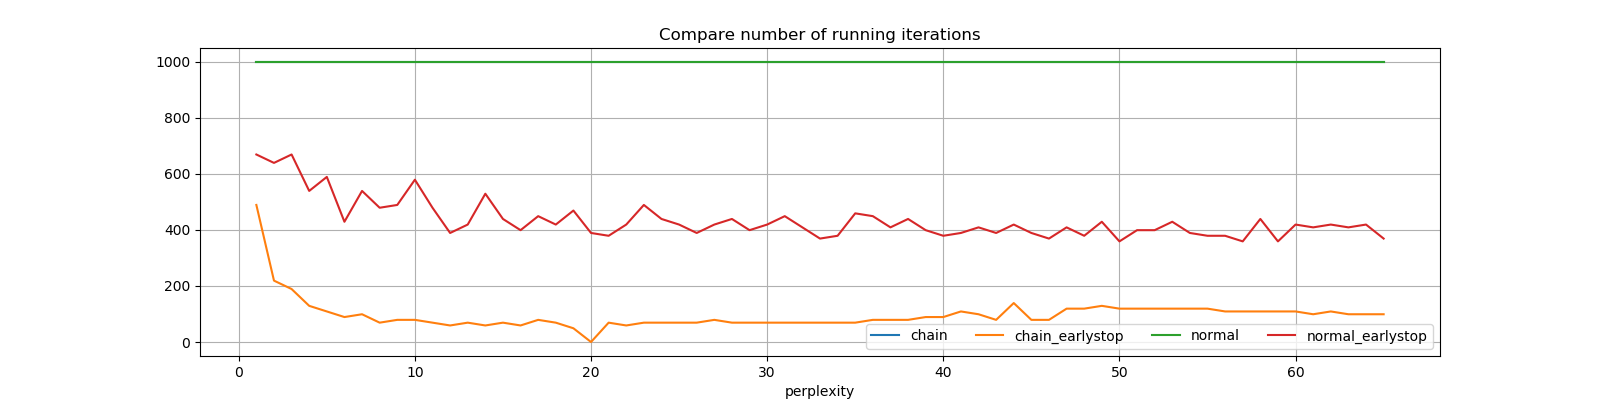

The data file committed next to this chart (first rows):
perplexity, chain, chain_earlystop, normal, normal_earlystop
1, 999, 489, 999, 669
2, 999, 219, 999, 639
3, 999, 189, 999, 669
4, 999, 129, 999, 539
5, 999, 109, 999, 589
6, 999, 89, 999, 429
7, 999, 99, 999, 539
8, 999, 69, 999, 479
9, 999, 79, 999, 489
10, 999, 79, 999, 579
11, 999, 69, 999, 479
12, 999, 59, 999, 389
13, 999, 69, 999, 419
14, 999, 59, 999, 529
15, 999, 69, 999, 439
16, 999, 59, 999, 399
17, 999, 79, 999, 449
18, 999, 69, 999, 419
19, 999, 49, 999, 469
20, 999, 0.0, 999, 389
21, 999, 69, 999, 379
22, 999, 59, 999, 419
23, 999, 69, 999, 489
24, 999, 69, 999, 439
25, 999, 69, 999, 419
26, 999, 69, 999, 389
27, 999, 79, 999, 419
28, 999, 69, 999, 439
29, 999, 69, 999, 399
30, 999, 69, 999, 419
31, 999, 69, 999, 449
32, 999, 69, 999, 409
33, 999, 69, 999, 369
34, 999, 69, 999, 379
35, 999, 69, 999, 459
36, 999, 79, 999, 449
37, 999, 79, 999, 409
38, 999, 79, 999, 439
39, 999, 89, 999, 399
40, 999, 89, 999, 379
41, 999, 109, 999, 389
42, 999, 99, 999, 409
43, 999, 79, 999, 389
44, 999, 139, 999, 419
45, 999, 79, 999, 389
46, 999, 79, 999, 369
47, 999, 119, 999, 409
48, 999, 119, 999, 379
49, 999, 129, 999, 429
50, 999, 119, 999, 359
51, 999, 119, 999, 399
52, 999, 119, 999, 399
53, 999, 119, 999, 429
54, 999, 119, 999, 389
55, 999, 119, 999, 379
56, 999, 109, 999, 379
57, 999, 109, 999, 359
58, 999, 109, 999, 439
59, 999, 109, 999, 359
60, 999, 109, 999, 419
... 5 more rows
